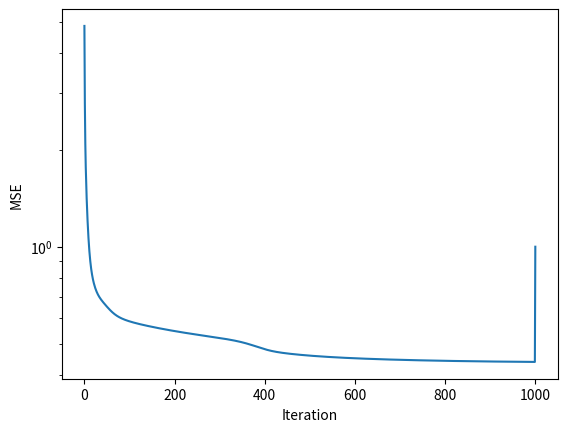

Write Python code to recreate this figure.
import numpy as np
import matplotlib.pyplot as plt

class FactorizationMachines:
    """
    Factorization Machines model for regression and classification tasks.

    Args:
        n_features (int): Number of features in the input data.
        n_factors (int): Number of factors to use in the pairwise interaction term.
        init_sigma (float, optional): Standard deviation of the Gaussian initialization for the factor matrix.
            Defaults to 1.0.
        seed (int, optional): Seed to ensure reproducibility of the model. Defaults to None.

    Attributes:
        rng (numpy.random.Generator):
            Random number generator used for initialization.
        b (float):
            Bias term.
        w (np.ndarray[n_features,]):
            Linear weights for each feature.
        V (np.ndarray[n_features, n_factors]):
            Factor matrix for pairwise interactions.
    """

    def __init__(self, n_features, n_factors, init_sigma=1., seed=None):
        self.rng = np.random.default_rng(seed)
        self.b = 0.
        self.w = np.zeros(n_features)
        self.V = self.rng.normal(0, init_sigma, size=(n_features, n_factors))

    def predict(self, X: np.ndarray) -> np.ndarray:
        """
        Predicts the target variable for the input data.

        Args:
            X (np.ndarray): Input data of shape (n_samples, n_features).

        Returns:
            y_pred (np.ndarray): Predicted target variable of shape (n_samples,).
        """
        if X.ndim == 1:
            X = X.reshape(1, -1)

        bias = self.b
        linear = X @ self.w
        interaction = 0.5 * np.sum(
            (X @ self.V) ** 2 - (X ** 2) @ (self.V ** 2),
            axis=1,
        )
        return (bias + linear + interaction).flatten()

def ALS_FM(model: FactorizationMachines, X_data: np.ndarray, Y_data: np.ndarray,
           max_iter: int = 100, use_true_error: bool = False,
           lamb_b = 0., lamb_w = 0., lamb_v = 0.
) -> np.ndarray:
    """
    Fast Alternating Least Squares (ALS) algorithm for training a Factorization Machines model.

    Args:
        model (FactorizationMachines): The Factorization Machines model to be trained.
        X_data (np.ndarray): The input data matrix of shape (D, N), where D is the number of features and N is the number of samples.
        Y_data (np.ndarray): The output data matrix of shape (N,).
        max_iter (int): The maximum number of iterations to run the ALS algorithm. Default is 100.
        use_true_error (bool): Whether to calculate the true error (Y_data - Y_pred) in each iteration. Default is False.
        lamb_b (float): The regularization parameter for the bias term b. Default is 0.
        lamb_w (float): The regularization parameter for the weight vector w. Default is 0.
        lamb_v (float): The regularization parameter for the factor matrix V. Default is 0.

    Returns:
        np.ndarray: The error history of the ALS algorithm, of shape (max_iter + 1,).

    References:
[redacted]
[redacted]
[redacted]
    """
    # extract dimensions
    D = X_data.shape[0]
    N = model.w.shape[0]
    K = model.V.shape[1]

    # precompute: O(DN) + O(K) = O(DN)
    X_squared = X_data ** 2
    error = Y_data - model.predict(X_data)
    V_X = np.empty((D, K))
    for k in range(K):
        V_X[:, k] = np.sum(model.V[:, k] * X_data, axis=1)

    # error history
    error_hist = np.empty(max_iter + 1, dtype=float)
    if use_true_error:
        error_true = Y_data - model.predict(X_data)
        error_hist[0] = (np.mean(error_true**2))
    else:
        error_hist[0] = (np.mean(error**2))
    for iter in range(max_iter):

        # update b: 1 * O(D) = O(D)
        delta_param = np.sum(error) / (D + lamb_b)
        delta_error = -np.sum(delta_param)
        model.b += delta_param
        error += delta_error

        # update w: N * O(D) = O(N * D)
        for n in range(N):
            G = X_data[:, n]
            delta_param = G.T @ error / (G.T @ G + lamb_v)
            delta_error = -delta_param * G
            model.w[n] += delta_param
            error += delta_error

        # update V: N * K * O(D) = O(N * D * K)
        for n in range(N):
            for k in range(K):
                # G = X_data[:, n] * np.sum(model.V[:, k] * X_data, axis=1) - model.V[n, k] * X_data[:, n] ** 2
                G = X_data[:, n] * V_X[:, k] - model.V[n, k] * X_squared[:, n]
                delta_param = G.T @ error / (G.T @ G + lamb_v)
                delta_V_X_k = delta_param * X_data[:, n]
                delta_error = -delta_param * G
                model.V[n, k] += delta_param
                V_X[:, k] += delta_V_X_k
                error += delta_error

        if use_true_error:
            error = Y_data - model.predict(X_data)
            error_hist[iter] = (np.mean(error**2))
        else:
            error_hist[iter] = (np.mean(error**2))

        print(f"iter: {iter}, error: {error_hist[iter]}")

    return error_hist


D = 100
N = 10
K = 5

model = FactorizationMachines(n_features=N, n_factors=K)
X_data = np.random.choice([0, 1], size=(D,N))
Y_data = np.random.randn(D)

MSE_hist = ALS_FM(model, X_data, Y_data, 1000, use_true_error=False)

plt.plot(MSE_hist)
plt.xlabel("Iteration")
plt.ylabel("MSE")
plt.yscale("log")
plt.savefig("ALS-FM.png", dpi=300, bbox_inches="tight")
